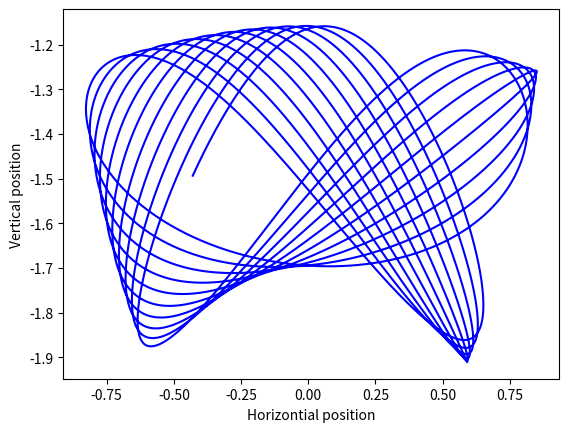

Here is the Python script that generated this plot:
# -*- coding: utf-8 -*-
"""
Created on Fri Dec 29 14:15:55 2017

@author: Hunbeom Bak
"""

from pylab import *
from scipy.integrate import odeint
from numpy import *
import matplotlib.pyplot as plt


#Ex4.5.1
N=33333                         #number of steps to take

y=zeros([4])

Lo=1.0                          # unstretched spring length
L = 1.0                         # Initial stretch of spring
vo=0.0                          # initial velocity
theta_o=0.3                     # radians
omega_o=0.0                     # initial angular velocity

y[0]=L
y[1]=vo
y[2]=theta_o
y[3]=omega_o

time = linspace(0,25,N)

k=3.5                           # spring constant (Unit: N/m)
m=0.2                           # mass , (Unit: kg)
g=9.8                           # g , (Unit: m/ s ^2)

def spring_pendulum(y, time):
    g0=y[1]
    g1 =(Lo+y[0])*y[3]*y[3]-k/m*y[0]+g*cos(y[2])
    g2=y[3]
    g3=-(g*sin(y[2])+2.0*y[1]*y[3])/(Lo+y[0])
    
    return array([g0,g1,g2,g3])
answer = odeint(spring_pendulum, y, time)

x_data = (Lo+answer[:,0])*sin(answer[:,2])
y_data = -(Lo+answer[:,0])*cos(answer[:,2])

plt.plot(x_data, y_data, 'b')
plt.xlabel('Horizontial position')
plt.ylabel('Vertical position')
plt.show()
'''
#Example 4.5.2
y=zeros([2])

L = 1.0
g=9.8
beta=1
b=1
omega_o=0.0 

theta=0.3
theta_prime=0


y[0]=theta
y[1]=theta_prime

def pendulum_dam(y, time):
    g0=y[1]
    g1=-g/L*sin(y[0])-b*y[1]+beta*cos(omega*time)
'''    